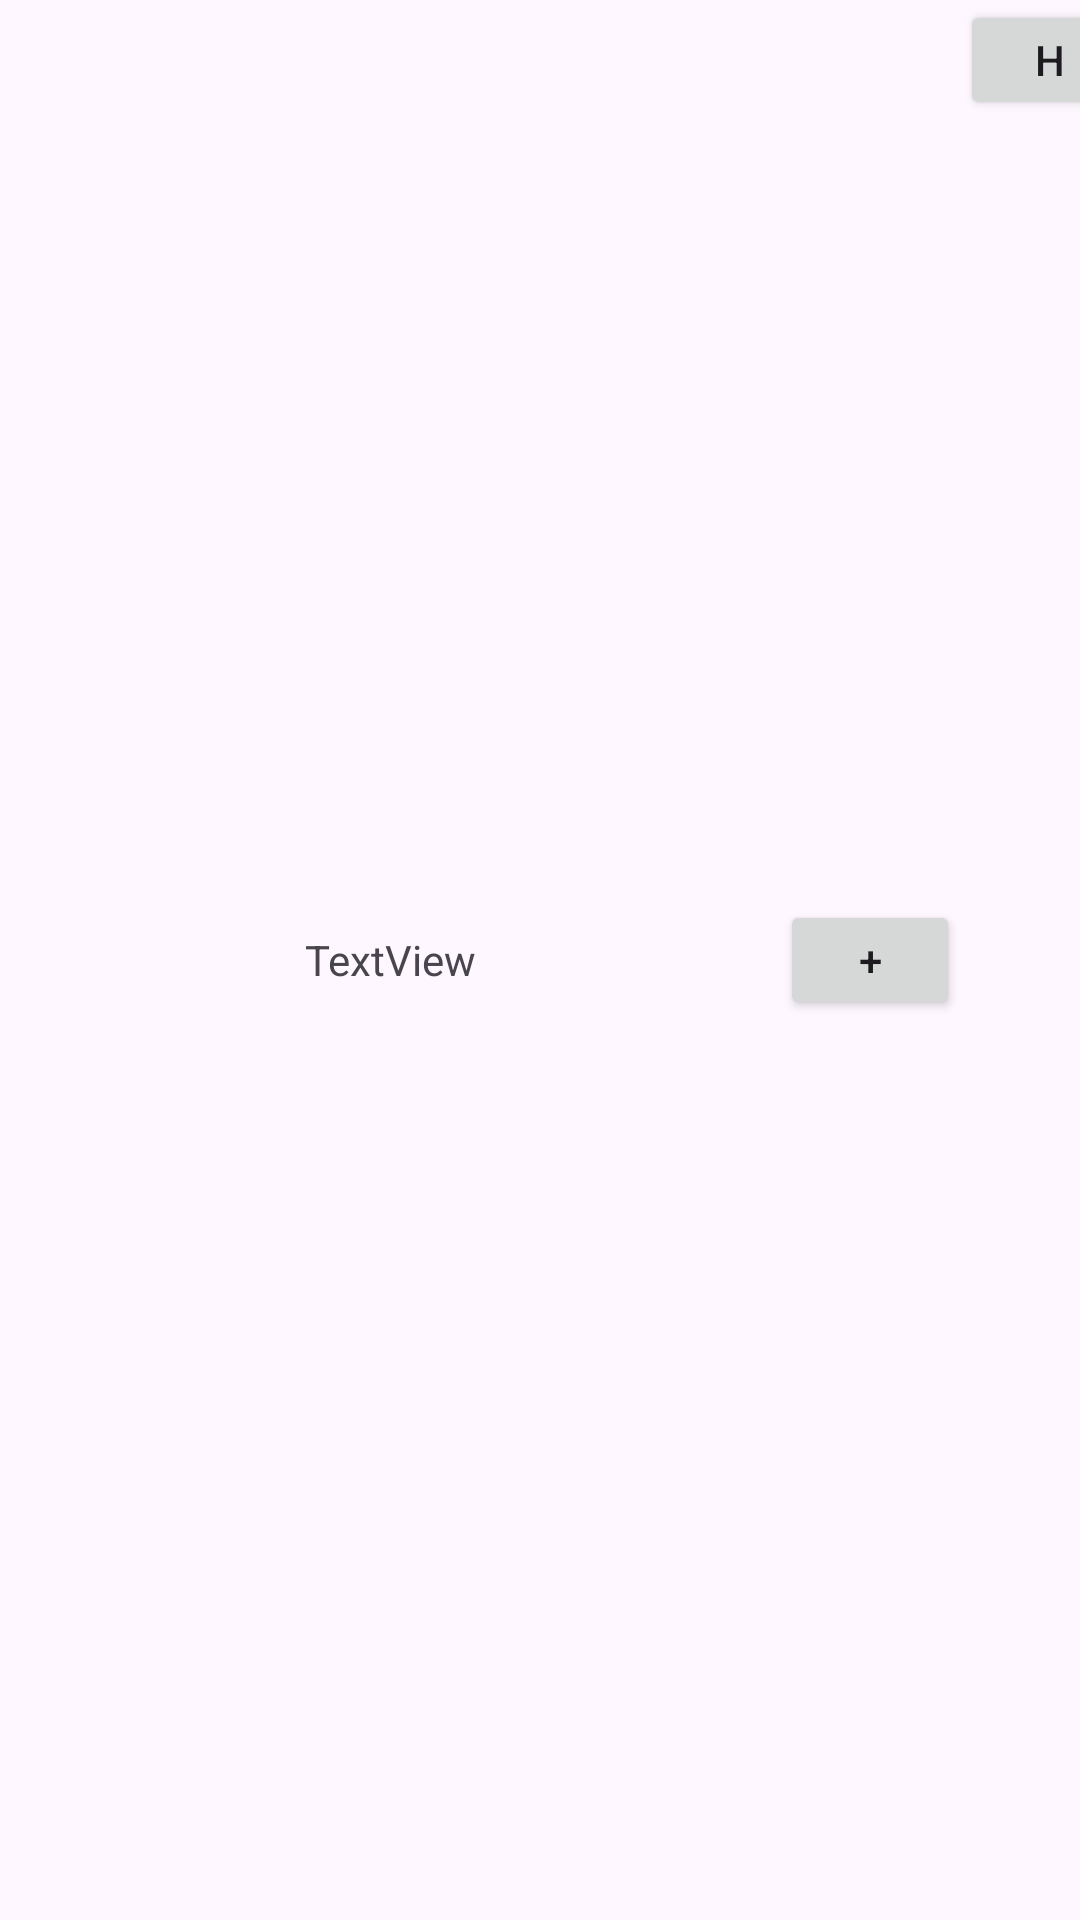

Here is an Android app screen rendered from its layout file. Give the layout XML and the strings, colors and styles it references.
<!-- AndroidManifest.xml: application theme Theme.CourseWork4chapter -->
<!-- res/layout/fragment_item_list_main.xml -->
<?xml version="1.0" encoding="utf-8"?>
<androidx.constraintlayout.widget.ConstraintLayout xmlns:android="http://schemas.android.com/apk/res/android"
    xmlns:app="http://schemas.android.com/apk/res-auto"
    xmlns:tools="http://schemas.android.com/tools"
    android:layout_width="match_parent"
    android:layout_height="wrap_content">

    <Button
        android:id="@+id/btn1ItemMain"
        android:layout_width="60dp"
        android:layout_height="40dp"
        android:text="+"

        app:layout_constraintBottom_toBottomOf="parent"
        app:layout_constraintEnd_toStartOf="@+id/btn2ItemMain"
        app:layout_constraintHorizontal_bias="0.5"
        app:layout_constraintStart_toEndOf="@+id/textItemMain"
        app:layout_constraintTop_toTopOf="parent" />

    <TextView
        android:id="@+id/textItemMain"
        android:layout_width="260dp"
        android:layout_height="40dp"
        android:gravity="center"
        android:text="TextView"
        app:layout_constraintBottom_toBottomOf="parent"
        app:layout_constraintEnd_toStartOf="@+id/btn1ItemMain"
        app:layout_constraintHorizontal_bias="0.5"
        app:layout_constraintStart_toStartOf="parent"
        app:layout_constraintTop_toTopOf="parent" />

    <Button
        android:id="@+id/btn2ItemMain"
        android:layout_width="60dp"
        android:layout_height="40dp"
        android:text="Н"
        app:layout_constraintBottom_toBottomOf="parent"
        app:layout_constraintEnd_toEndOf="parent"
        app:layout_constraintEnd_toStartOf="@+id/textItemMain"
        app:layout_constraintHorizontal_bias="0.5"
        app:layout_constraintStart_toEndOf="@+id/btn1ItemMain"
        app:layout_constraintTop_toTopOf="parent"
        app:layout_constraintVertical_bias="0.0" />

</androidx.constraintlayout.widget.ConstraintLayout>
<!-- resources referenced by this layout -->
<resources>
  <style name="Theme.CourseWork4chapter" parent="Base.Theme.CourseWork4chapter" />
  <style name="Base.Theme.CourseWork4chapter" parent="Theme.Material3.DayNight.NoActionBar">
          
          
      </style>
</resources>
